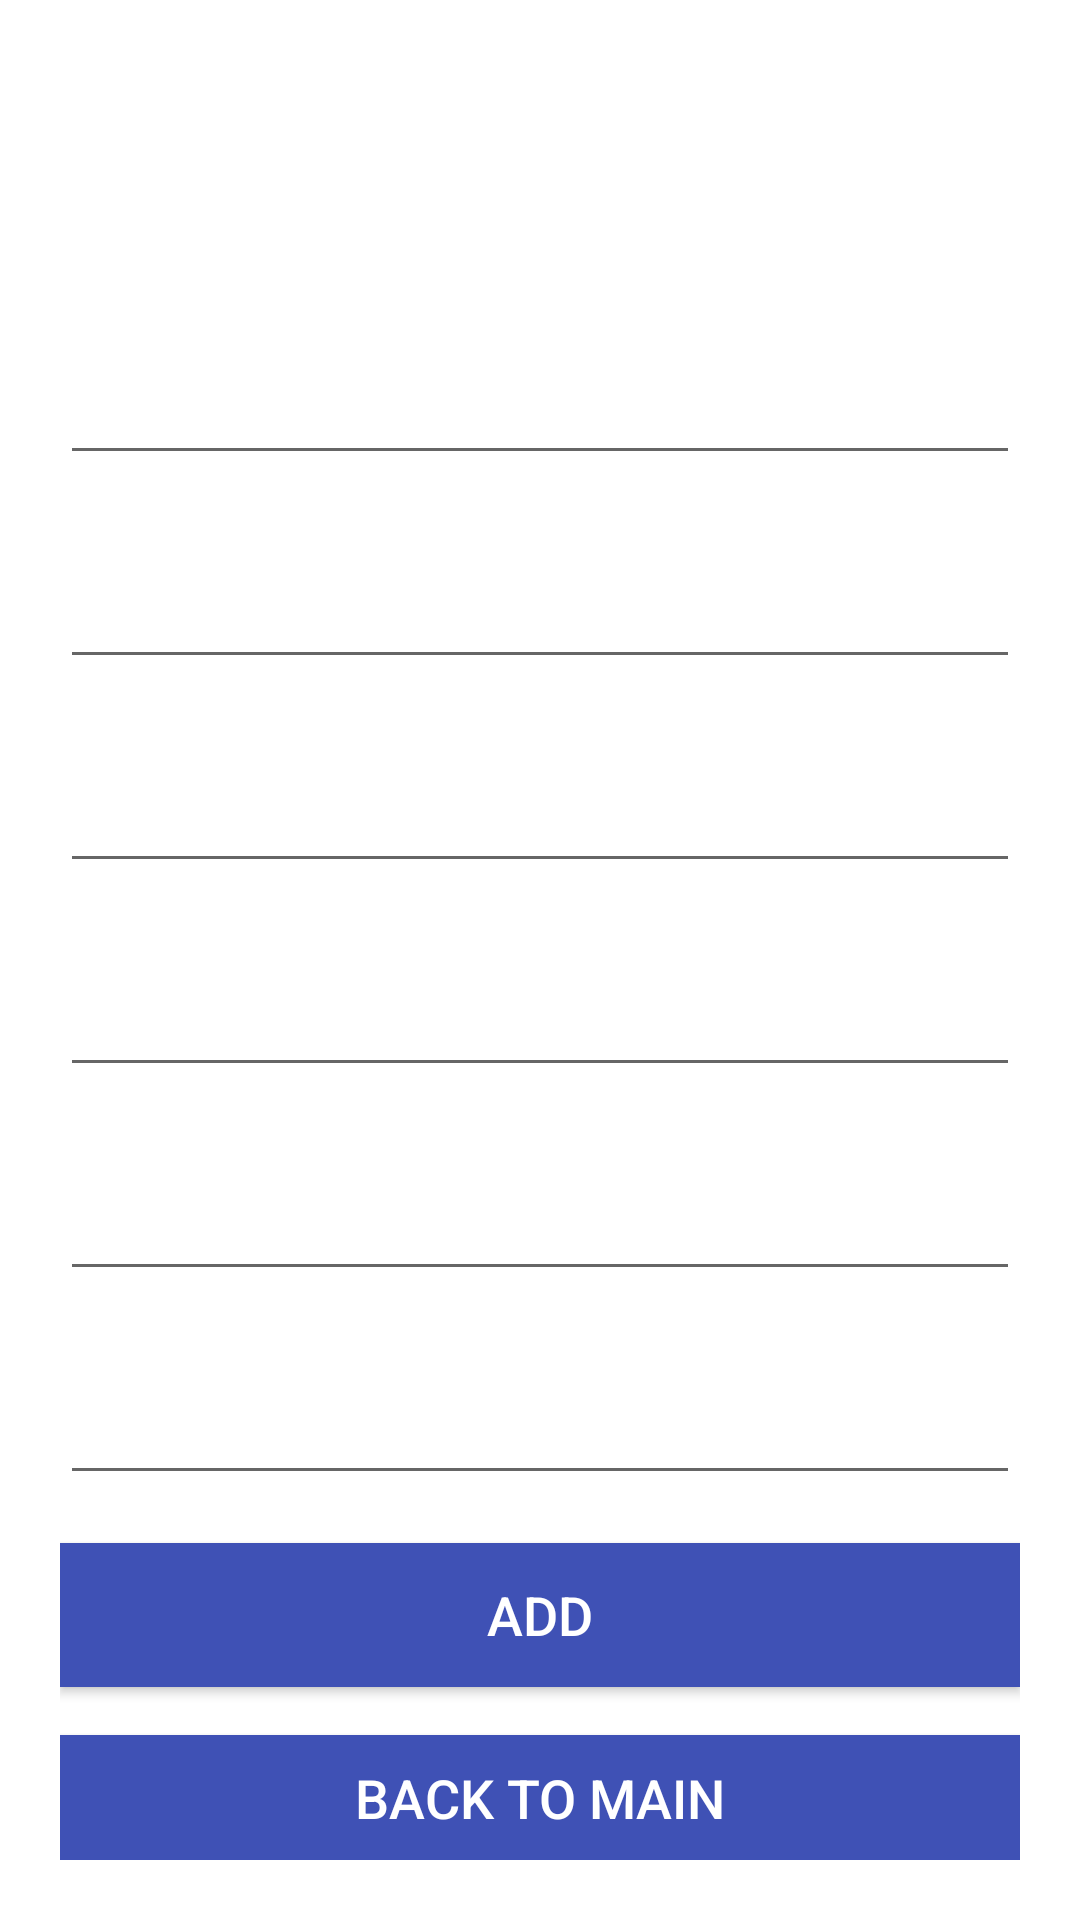

Here is an Android app screen rendered from its layout file. Give the layout XML and the strings, colors and styles it references.
<!-- AndroidManifest.xml: application theme Theme.SimpleQuizApplication -->
<!-- res/layout/activity_addquestion.xml -->
<?xml version="1.0" encoding="utf-8"?>

<LinearLayout xmlns:android="http://schemas.android.com/apk/res/android"
    xmlns:app="http://schemas.android.com/apk/res-auto"
    xmlns:tools="http://schemas.android.com/tools"
    android:layout_width="wrap_content"
    android:layout_height="wrap_content"
    android:orientation="vertical"
    android:gravity="center"
    android:padding="20dp"
    android:background="@drawable/ic_bg"
    tools:context=".admin.activity_addquestion">


    <TextView
        android:id="@+id/tv_app_name"
        android:layout_width="match_parent"
        android:layout_height="wrap_content"
        android:layout_marginBottom="30dp"
        android:gravity="center"
        android:text="@string/add_question"
        android:textColor="@android:color/white"
        android:textSize="30sp"
        android:textStyle="bold" />

    <com.google.android.material.textfield.TextInputEditText
        android:id="@+id/etQuesion"
        android:layout_width="match_parent"
        android:layout_height="wrap_content"
        android:layout_marginTop="20dp"
        android:hint="@string/please_enter_question"
        android:imeOptions="actionGo"
        android:inputType="textCapWords"
        android:minHeight="48dp"
        android:textColor="@color/white"
        android:textColorHint="@color/white"
        tools:ignore="SpeakableTextPresentCheck" />


    <com.google.android.material.textfield.TextInputEditText
        android:id="@+id/txtOption1"
        android:layout_width="match_parent"
        android:layout_height="wrap_content"
        android:layout_marginTop="20dp"
        android:imeOptions="actionGo"
        android:inputType="textCapWords"
        android:minHeight="48dp"
        android:hint="@string/option_1"
        android:textColor="@color/white"
        android:textColorHint="@color/white"
        tools:ignore="SpeakableTextPresentCheck" />


    <com.google.android.material.textfield.TextInputEditText
        android:id="@+id/txtOption4"
        android:layout_width="match_parent"
        android:layout_height="wrap_content"
        android:layout_marginTop="20dp"
        android:imeOptions="actionGo"
        android:inputType="textCapWords"
        android:minHeight="48dp"
        android:hint="@string/option_2"
        android:textColor="@color/white"
        android:textColorHint="@color/white"
        tools:ignore="SpeakableTextPresentCheck" />

    <com.google.android.material.textfield.TextInputEditText
        android:id="@+id/txtOption2"
        android:layout_width="match_parent"
        android:layout_height="wrap_content"
        android:layout_marginTop="20dp"
        android:imeOptions="actionGo"
        android:inputType="textCapWords"
        android:minHeight="48dp"
        android:hint="@string/option_3"
        android:textColor="@color/white"
        android:textColorHint="@color/white"
        tools:ignore="SpeakableTextPresentCheck" />

    <com.google.android.material.textfield.TextInputEditText
        android:id="@+id/txtOption3"
        android:layout_width="match_parent"
        android:layout_height="wrap_content"
        android:layout_marginTop="20dp"
        android:imeOptions="actionGo"
        android:inputType="textCapWords"
        android:minHeight="48dp"
        android:hint="@string/option_4"
        android:textColor="@color/white"
        android:textColorHint="@color/white"
        tools:ignore="SpeakableTextPresentCheck" />
    <com.google.android.material.textfield.TextInputEditText
        android:id="@+id/txt_ans"
        android:layout_width="match_parent"
        android:layout_height="wrap_content"
        android:layout_marginTop="20dp"
        android:imeOptions="actionGo"
        android:inputType="textCapWords"
        android:minHeight="48dp"
        android:hint="@string/answer"
        android:textColor="@color/white"
        android:textColorHint="@color/white"
        tools:ignore="SpeakableTextPresentCheck" />
    <Button
        android:id="@+id/btn_add"
        android:layout_width="match_parent"
        android:layout_height="wrap_content"
        android:layout_marginTop="16dp"
        android:background="@color/colorPrimary"
        android:text="@string/add"
        android:textColor="@android:color/white"
        android:textSize="18sp" />
    <Button
        android:id="@+id/btn_back"
        android:layout_width="match_parent"
        android:layout_height="wrap_content"
        android:layout_marginTop="16dp"
        android:background="@color/colorPrimary"
        android:text="@string/back_to_main"
        android:textColor="@android:color/white"
        android:textSize="18sp" />

</LinearLayout>
<!-- resources referenced by this layout -->
<resources>
  <color name="colorPrimary">#3F51B5</color>
  <color name="white">#FFFFFFFF</color>
  <string name="add">Add</string>
  <string name="add_question">Add Question</string>
  <string name="answer">Answer</string>
  <string name="back_to_main">Back to Main</string>
  <string name="option_1">Option 1</string>
  <string name="option_2">Option 2</string>
  <string name="option_3">Option 3</string>
  <string name="option_4">Option 4</string>
  <string name="please_enter_question">Please enter Question</string>
  <style name="Theme.SimpleQuizApplication" parent="Theme.MaterialComponents.DayNight.DarkActionBar">
          
          <item name="colorPrimary">@color/purple_500</item>
          <item name="colorPrimaryVariant">@color/purple_700</item>
          <item name="colorOnPrimary">@color/white</item>
          
          <item name="colorSecondary">@color/teal_200</item>
          <item name="colorSecondaryVariant">@color/teal_700</item>
          <item name="colorOnSecondary">@color/black</item>
          
          <item name="android:statusBarColor" tools:targetApi="l">?attr/colorPrimaryVariant</item>
          
      </style>
  <color name="purple_500">#FF6200EE</color>
  <color name="purple_700">#FF3700B3</color>
  <color name="teal_200">#FF03DAC5</color>
  <color name="teal_700">#FF018786</color>
  <color name="black">#FF000000</color>
</resources>
